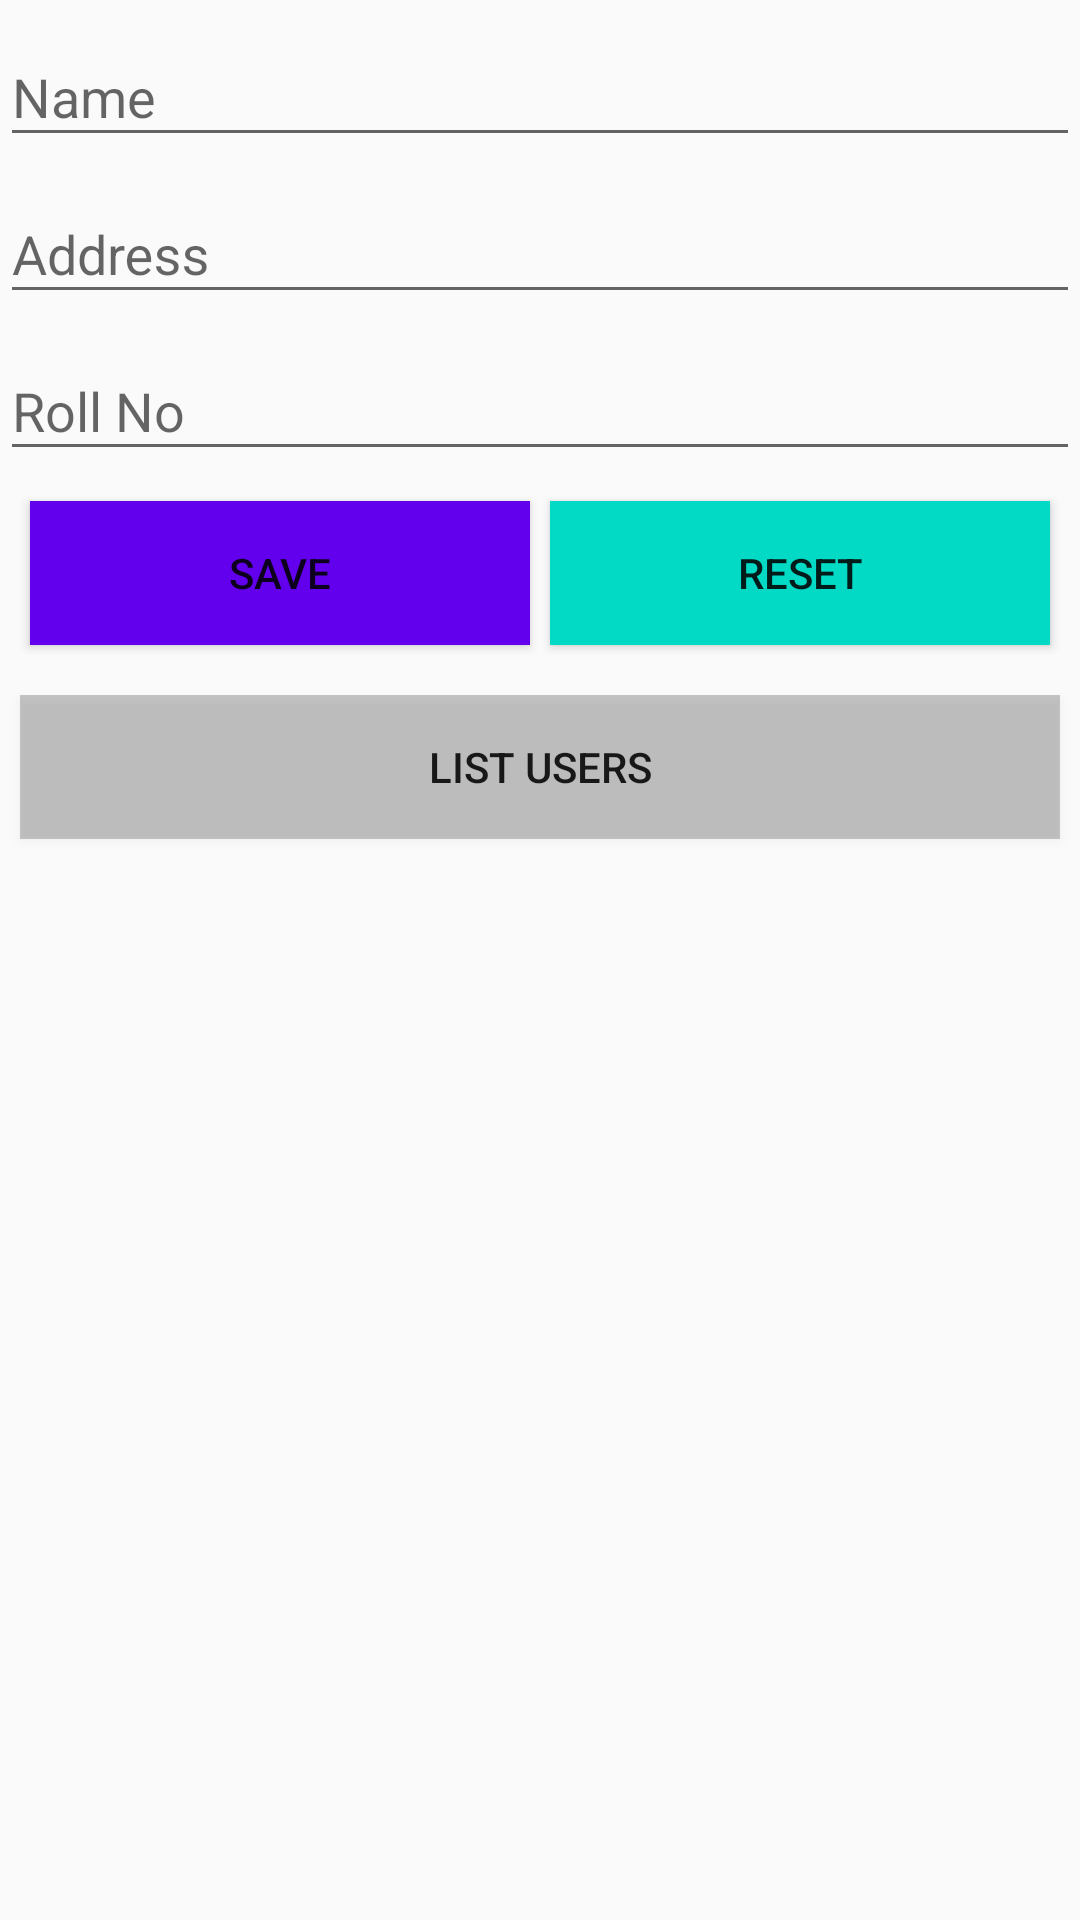

This screen was rendered from an Android layout file. Write that file and the resources it references.
<!-- AndroidManifest.xml: application theme AppTheme -->
<!-- res/layout/home.xml -->
<?xml version="1.0" encoding="utf-8"?>
<LinearLayout xmlns:android="http://schemas.android.com/apk/res/android"
    android:orientation="vertical"
    android:layout_width="match_parent"
    android:layout_height="match_parent">
    <android.support.design.widget.TextInputLayout
        android:layout_width="match_parent"
        android:layout_height="wrap_content">
        <EditText
            android:id="@+id/username"
            android:layout_width="match_parent"
            android:layout_height="wrap_content"
            android:hint="Name"/>
    </android.support.design.widget.TextInputLayout>
    <android.support.design.widget.TextInputLayout
        android:layout_width="match_parent"
        android:layout_height="wrap_content">
        <EditText
            android:id="@+id/address"
            android:layout_width="match_parent"
            android:layout_height="wrap_content"
            android:hint="Address"/>
    </android.support.design.widget.TextInputLayout>
    <android.support.design.widget.TextInputLayout
        android:layout_width="match_parent"
        android:layout_height="wrap_content">
        <EditText
            android:id="@+id/rollno"
            android:layout_width="match_parent"
            android:layout_height="wrap_content"
            android:hint="Roll No"/>
    </android.support.design.widget.TextInputLayout>
    <LinearLayout
        android:layout_width="match_parent"
        android:layout_height="wrap_content"
        android:layout_margin="20px"
        android:orientation="horizontal">
        <Button
            android:id="@+id/save"
            android:layout_width="match_parent"
            android:layout_height="wrap_content"
            android:layout_weight="0.5"
            android:layout_margin="10px"
            android:background="@color/colorPrimary"
            android:text="SAVE"/>
        <Button
            android:id="@+id/reset"
            android:layout_width="match_parent"
            android:layout_height="wrap_content"
            android:layout_weight="0.5"
            android:layout_margin="10px"
            android:background="@color/colorAccent"
            android:text="RESET"/>
    </LinearLayout>
    <LinearLayout
        android:layout_width="match_parent"
        android:layout_height="match_parent">
        <Button
            android:id="@+id/listview"
            android:layout_width="0dp"
            android:layout_margin="20px"
            android:layout_height="wrap_content"
            android:text="LIST USERS"
            android:layout_weight="2"
            android:background="@color/cardview_shadow_start_color"/>
    </LinearLayout>

</LinearLayout>
<!-- resources referenced by this layout -->
<resources>
  <style name="AppTheme" parent="Theme.AppCompat.Light.NoActionBar">
          
          <item name="colorPrimary">@color/colorPrimary</item>
          <item name="colorPrimaryDark">@color/colorPrimaryDark</item>
          <item name="colorAccent">@color/colorAccent</item>
      </style>
  <!-- not gathered from this repository: default colours our renderer supplied (Android Studio template values) -->
  <color name="colorPrimary">#FF6200EE</color>
  <color name="colorPrimaryDark">#FF3700B3</color>
  <color name="colorAccent">#FF03DAC5</color>
</resources>
